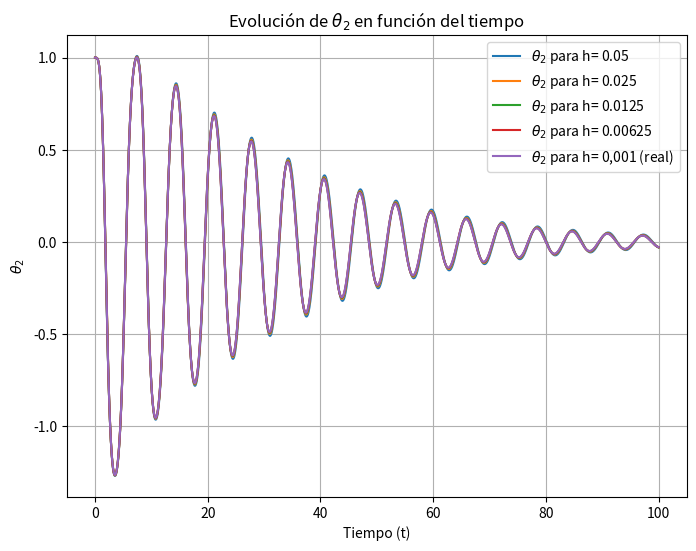

Write the Python code that produced this figure.
import math
import matplotlib.pyplot as plt
import numpy as np


def f(theta1, theta2,omega1_i,omega2_i):
    f_funcion=(-3*math.sin(theta1)-math.sin(theta1-theta2)-2*math.sin(theta1-theta2)*(omega2_i**2+(omega1_i**2)*math.cos(theta1-theta2)))/(3-math.cos(2*theta1-2*theta2))
    return f_funcion

def g(theta1, theta2,omega1_i,omega2_i):
    g_funcion= (2*math.sin(theta1-theta2)*(2*(omega1_i**2)+2*math.cos(theta1)+(omega2_i**2)*math.cos(theta1-theta2)))/(3-math.cos(2*theta1-2*theta2))
    return g_funcion


def runge_kulta4(h, tf):
    n = tf / h
    valores=[[1,1,0,0]]
    theta2_values=[valores[0][1]]
    
    for i in range (int(n)):
        theta1=valores[i][0] #x0
        theta2=valores[i][1] #y0
        omega1=valores[i][2] #vx0
        omega2=valores[i][3] #vy0
        k1=h*omega1
        l1=h*f(theta1, theta2, omega1, omega2)
        q1=h*omega2
        m1=h*g(theta1, theta2, omega1, omega2)
        k2= h * (omega1+l1/2)
        l2=h*f(theta1+k1/2, theta2+q1/2, omega1+l1/2, omega2+m1/2)
        q2=h*(omega2+m1/2)
        m2=h*g(theta1+k1/2,theta2+q1/2, omega1+l1/2, omega2+m1/2)
        k3=h*omega1+l2/2
        l3=h*f(theta1+k2/2, theta2+q2/2, omega1+l2/2, omega2+m2/2)
        q3=h*(omega2+m2/2)
        m3=h*g(theta1+k2/2, theta2+q2/2, omega1+l2/2, omega2+m2/2)
        k4=h*(omega1+l3)
        l4=h*f(theta1+k3, theta2+q3, omega1+l3, omega2+m3)
        q4=h*(omega2+m3)
        m4=h*g(theta1+k3, theta2+q3, omega1+l3, omega2+m3)
        n_omega1= omega1+ (l1+2*l2+2*l3+l4)/6
        n_omega2= omega2 + (m1+2*m2+2*m3+m4) / 6
        n_theta1=theta1 + (k1+2*k2+2*k3+k4) / 6
        n_theta2=  theta2 + (q1+2*q2+2*q3+q4) / 6
        nuevos=[n_theta1, n_theta2, n_omega1, n_omega2]
        theta2_values.append(n_theta2)
        valores.append(nuevos)
    return valores, theta2_values


plt.figure(figsize=(8, 6))
for k in [0,1,2,3]:
    h= 0.05/(2**k)
    valores, theta2_values=runge_kulta4(h, 100)
    t_values=np.linspace(0,100,len(theta2_values))
    
    plt.plot(t_values, theta2_values, label=r"$\theta_2$"+ f" para h= {h}")

valores_r, theta2_values_r=runge_kulta4(1/1000, 100)
t_values_r=np.linspace(0,100,len(theta2_values_r))
plt.plot(t_values_r, theta2_values_r, label=r"$\theta_2$"+ f" para h= 0,001 (real)")
plt.xlabel("Tiempo (t)")
plt.ylabel(r"$\theta_2$")
plt.title("Evolución de $\\theta_2$ en función del tiempo")
plt.grid(True)
plt.legend()
plt.show()
